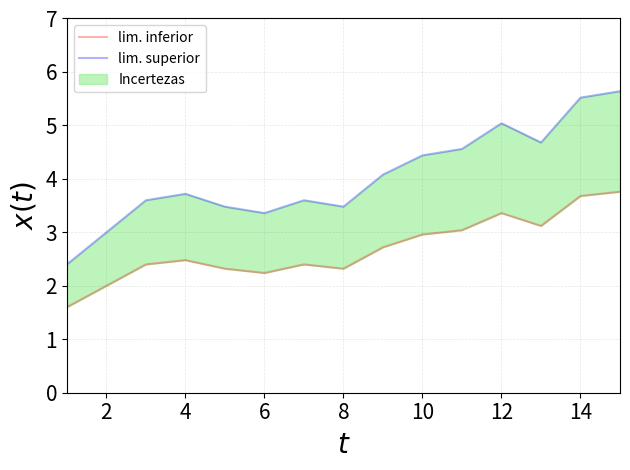

Here is the Python script that generated this plot:
# -*- coding: utf-8 -*-
"""
Created on Sun Jun 12 02:49:25 2022

[redacted]
"""

import matplotlib.pyplot as plt
import numpy as np
import scipy as sp


T = np.array([2,2.5,3,3.1,2.9,2.8,3,2.9,3.4,3.7,3.8,4.2,3.9,4.6,4.7])

t = np.array([1,2,3,4,5,6,7,8,9,10,11,12,13,14,15])

Tinf = T-T*0.2
Tsup = T*1.2

Q = 3;




fig1, ax1 = plt.subplots()

#ax1.plot(t,T,'k-o',alpha=0.3)
ax1.plot(t,Tinf,'r-',alpha=0.3,label="lim. inferior")
ax1.plot(t,Tsup,'b-',alpha=0.3,label="lim. superior")
np.linspace(2.2, 2.2, num=9)
q1=2.2
q2=3.4
q3=5.2


ax1.tick_params(labelsize=15)
ax1.set_ylabel(r'$x(t)$', fontsize=20)
ax1.set_xlabel(r'$t$', fontsize=20)
ax1.grid(color="grey", linestyle="--", alpha=0.2,linewidth=0.5)





ax1.fill_between(x=t,y1= Tinf,y2=Tsup,where=t,color='lightgreen',alpha=0.6, label="Incertezas")

ax1.legend()

ax1.set_xlim([1, 15])
ax1.set_ylim([0, 7])

fig1.tight_layout()
plt.savefig('exemplo20porcento.png', dpi=300)

plt.show()